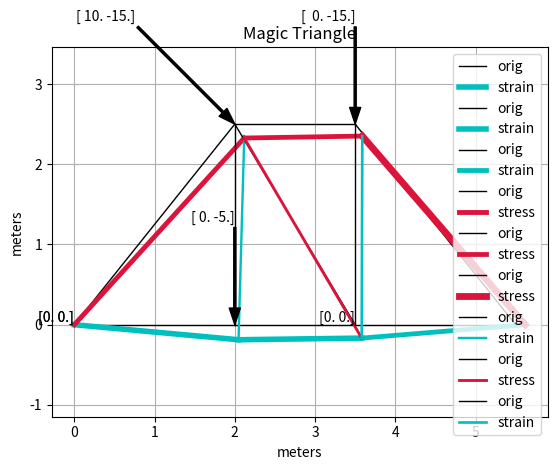

Source code (Python):
import numpy as np
import matplotlib.pyplot as plt

"""Members characteristics x,ycoord=(m)"""

xcoord = np.array([0., 2., 3.5, 5.5, 2., 3.5])
ycoord = np.array([0., 0., 0., 0, 2.5, 2.5])
iEdge = np.array([0, 1, 2, 0, 4, 5, 1, 2, 2])  #beginning of an edge
jEdge = np.array([1, 2, 3, 4, 5, 3, 4, 4, 5])  #end of an edge

"Linking x, ycoord with i,jEdge"
xi = xcoord[np.ix_(iEdge)]
xj = xcoord[np.ix_(jEdge)]  #take jEdge #s and replace them with corresponding xcoord
yi = ycoord[np.ix_(iEdge)]
yj = ycoord[np.ix_(jEdge)]

numnode = xcoord.shape[0]  #all nodes must be used
numelem = iEdge.shape[0]  #count # of beginnings
tdof = 2*numnode  #total degrees of freedom

"Connectivity MAT computation"
ij = np.vstack([[2*iEdge, 2*iEdge+1], [2*jEdge, 2*jEdge+1]]).transpose()
print(ij)

"""Material characteristics E=(kPa), A=(m2)"""
E = np.array(numelem*[40000])  #modulus of elasticity for each member
A = np.array(numelem*[0.0225])  #area - each member 0.15x0.15

""""Global stiffness MAT"""
gStif = np.zeros((tdof, tdof))  #empty Global Stiffness MAT
length = np.sqrt(pow((xj - xi), 2) + pow((yj - yi), 2))
c = (xj - xi)/length
s = (yj - yi)/length

for p in range(numelem):
    i = iEdge[p]
    j = jEdge[p]
    n = ij[p]
    cc = c[p] * c[p]
    cs = c[p] * s[p]
    ss = s[p] * s[p]
    k1 = E[p]*A[p]/length[p] * np.array([[cc, cs, -cc, -cs],
                                         [cs, ss, -cs, -ss],
                                         [-cc, -cs, cc, cs],
                                         [-cs, -ss, cs, ss]])
    gStif[np.ix_(n, n)] += k1

print(gStif)
"""Forces and deflections"""
F = np.zeros((tdof, 1))  #ForcesMAT
u = np.zeros((tdof, 1))  #deflectionsMAT, 1 = # of columns

"Outside Forces [kN]"
F[3] = -5
F[8] = 10
F[9] = -15
F[11] = -15
F_numnodex2 = F.reshape(numnode, 2)

"Fixed and active DOFs"
fixedDof = np.array([0, 1, 7])  #fixed dof
actDof = np.setdiff1d(np.arange(tdof), fixedDof)  #Return sorted,unique values from tdof that are not in fixedDof

print(actDof)

"Solve deflections"
u1 = np.linalg.solve(gStif[np.ix_(actDof, actDof)], F[np.ix_(actDof)])
u[np.ix_(actDof)] = u1
print(u)

"""Inner forces"""
k = E*A/length
uxi = u[np.ix_(2*iEdge)].transpose()
uxj = u[np.ix_(2*jEdge)].transpose()
uyi = u[np.ix_(2*iEdge + 1)].transpose()
uyj = u[np.ix_(2*jEdge + 1)].transpose()

Flocal = k*((uxj - uxi)*c + (uyj - uyi)*s)
print(Flocal)

"""Stress (sigma)=(kPa)"""
stress = Flocal[0]/A
stress_normed = [i/sum(abs(stress)) for i in abs(stress)]
print(stress)

xinew = xi + uxi[0]  #BUG-there is an [[ in u array, if changing, need clean whole code, now solved by taking "list 0"from the MAT
xjnew = xj + uxj[0]
yinew = yi + uyi[0]
yjnew = yj + uyj[0]

"""Plot structure"""

"""plt.plot(xi, yi)###withoutFORfun
plt.plot(xj, yj)"""

for r in range(numelem):
    x = (xi[r], xj[r])
    y = (yi[r], yj[r])
    line = plt.plot(x,y)
    plt.setp(line, label='orig', ls='-', c='black', lw='1' )
    xnew = (xinew[r], xjnew[r])
    ynew = (yinew[r], yjnew[r])
    linenew = plt.plot(xnew, ynew)
    plt.setp(linenew, label='strain' if stress[r] > 0 else 'stress', ls='-', c='c' if stress[r] > 0 else 'crimson', lw=1+20*stress_normed[r])

for r in range(numnode):
    plt.annotate(F_numnodex2[r],
                 xy=(xi[r], yi[r]), xycoords='data',
                 xytext=(np.sign(F_numnodex2[r])*-100), textcoords='offset pixels',
                 arrowprops=dict(facecolor='black', shrink=0, width=1.5, headwidth=8),
                 horizontalalignment='right', verticalalignment='bottom')

plt.axis('equal')
plt.xlabel('meters')
plt.ylabel('meters')
plt.title('Magic Triangle')
plt.grid(True)
plt.legend()

plt.show()